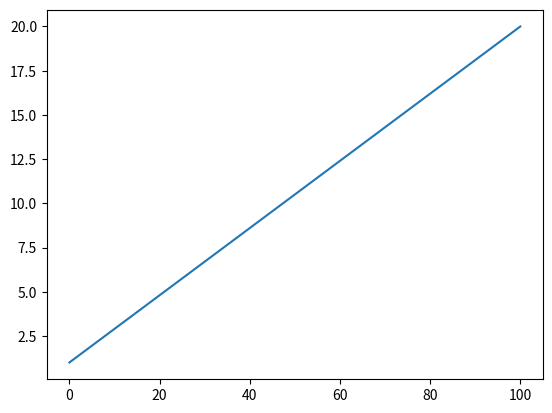

The script that saved this image: (Note: this script raises an exception after producing the figure.)
import matplotlib.pyplot as pl
from matplotlib.ticker import FuncFormatter
import numpy as np


    

fig, ax = pl.subplots(1)

ax.plot(np.linspace(0,100.,10), np.linspace(1,20,10))

ax.get_yaxis().set_major_formatter(FluxFormatter)
pl.show()